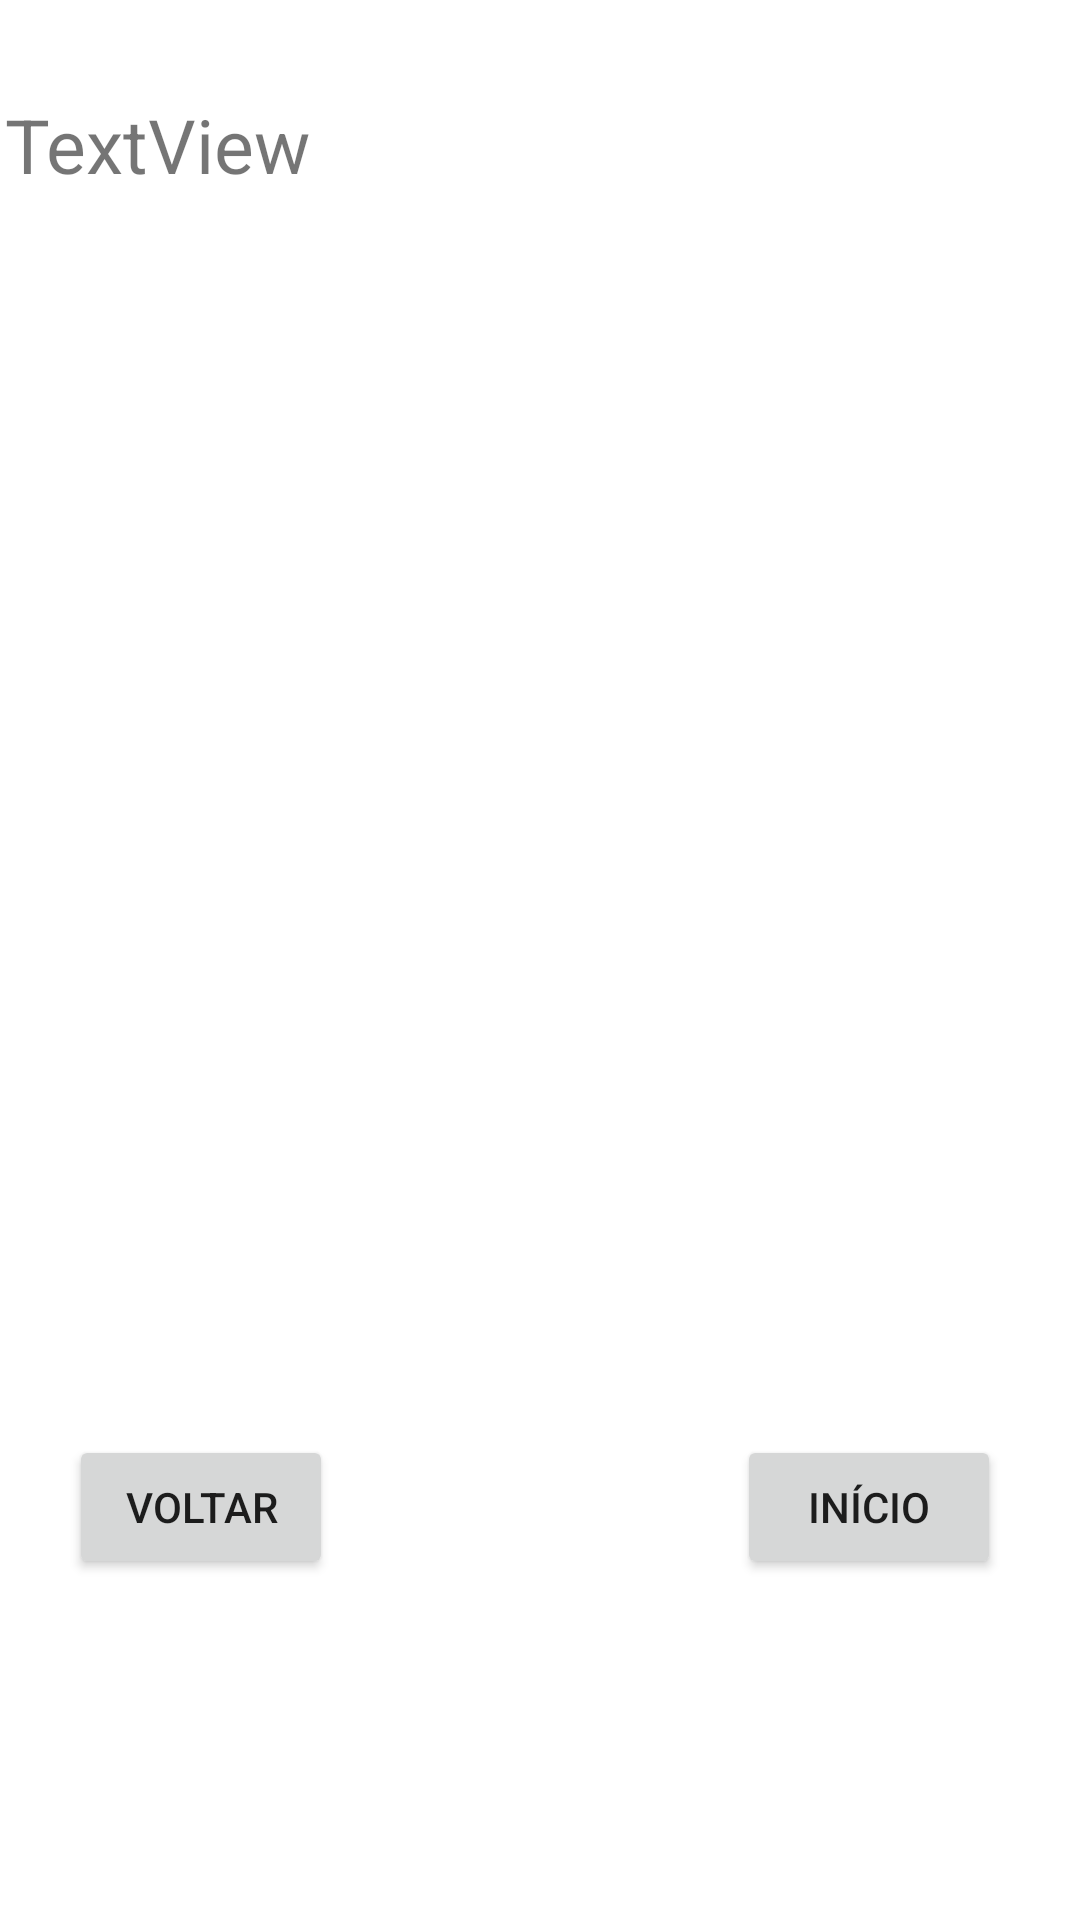

Layout XML and referenced resources for this Android screen:
<!-- AndroidManifest.xml: application theme Theme.ControleDeAlmoxarifado -->
<!-- res/layout/activity_resultado_cadastro.xml -->
<?xml version="1.0" encoding="utf-8"?>
<androidx.constraintlayout.widget.ConstraintLayout xmlns:android="http://schemas.android.com/apk/res/android"
    xmlns:app="http://schemas.android.com/apk/res-auto"
    xmlns:tools="http://schemas.android.com/tools"
    android:layout_width="match_parent"
    android:layout_height="match_parent"
    tools:context=".ResultadoCadastroActivity">

    <TextView
        android:id="@+id/textViewResultadoCadastro"
        android:layout_width="357dp"
        android:layout_height="391dp"
        android:text="TextView"
        android:textSize="25dp"
        app:layout_constraintBottom_toBottomOf="parent"
        app:layout_constraintEnd_toEndOf="parent"
        app:layout_constraintStart_toStartOf="parent"
        app:layout_constraintTop_toTopOf="parent"
        app:layout_constraintVertical_bias="0.126" />

    <Button
        android:id="@+id/buttonVoltar"
        android:layout_width="wrap_content"
        android:layout_height="wrap_content"
        android:layout_marginTop="56dp"
        android:text="Voltar"
        app:layout_constraintEnd_toEndOf="parent"
        app:layout_constraintHorizontal_bias="0.084"
        app:layout_constraintStart_toStartOf="parent"
        app:layout_constraintTop_toBottomOf="@+id/textViewResultadoCadastro" />

    <Button
        android:id="@+id/buttonInicio"
        android:layout_width="wrap_content"
        android:layout_height="wrap_content"
        android:layout_marginTop="56dp"
        android:layout_marginEnd="24dp"
        android:text="Início"
        app:layout_constraintEnd_toEndOf="parent"
        app:layout_constraintHorizontal_bias="0.983"
        app:layout_constraintStart_toEndOf="@+id/buttonVoltar"
        app:layout_constraintTop_toBottomOf="@+id/textViewResultadoCadastro" />
</androidx.constraintlayout.widget.ConstraintLayout>
<!-- resources referenced by this layout -->
<resources>
  <style name="Theme.ControleDeAlmoxarifado" parent="Theme.MaterialComponents.DayNight.DarkActionBar">
          
          <item name="colorPrimary">@color/purple_500</item>
          <item name="colorPrimaryVariant">@color/purple_700</item>
          <item name="colorOnPrimary">@color/white</item>
          
          <item name="colorSecondary">@color/teal_200</item>
          <item name="colorSecondaryVariant">@color/teal_700</item>
          <item name="colorOnSecondary">@color/black</item>
          
          <item name="android:statusBarColor" tools:targetApi="l">?attr/colorPrimaryVariant</item>
          
      </style>
  <!-- not gathered from this repository: default colours our renderer supplied (Android Studio template values) -->
  <color name="purple_500">#FF6200EE</color>
  <color name="purple_700">#FF3700B3</color>
  <color name="teal_200">#FF03DAC5</color>
  <color name="teal_700">#FF018786</color>
  <color name="black">#FF000000</color>
  <color name="white">#FFFFFFFF</color>
</resources>
